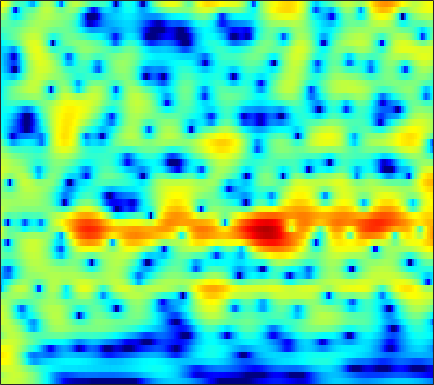

Data behind this chart, as committed beside it:
2.3323, 2.5993, 2.8811, 3.0763, 3.1664, 3.2096, 3.167, 3.0803, 2.8914, 2.6204, 2.2684, 1.9505, 1.4551, 0.87678, 0.3877, -0.33976, -1.1538, -1.823, -2.7968, -3.8625, -5.0246, -5.9638, -7.3055, -8.7508
1.204, 1.798, 2.423, 2.876, 3.113, 3.303, 3.362, 3.325, 3.175, 2.916, 2.554, 2.218, 1.69, 1.071, 0.5483, -0.2244, -1.083, -1.785, -2.798, -3.902, -5.096, -6.051, -7.396, -8.81
3.256, 3.481, 3.672, 3.734, 3.696, 3.532, 3.246, 2.954, 2.472, 1.893, 1.234, 0.7001, -0.04832, -0.8156, -1.388, -2.129, -2.829, -3.32, -3.924, -4.471, -4.963, -5.298, -5.708, -6.076
6.01, 5.905, 5.644, 5.235, 4.823, 4.124, 3.24, 2.446, 1.199, -0.2817, -2.016, -3.485, -5.64, -7.866, -9.329, -10.5, -10.55, -10.12, -9.382, -8.705, -8.161, -7.837, -7.501, -7.242
6.777, 6.569, 6.172, 5.622, 5.097, 4.235, 3.169, 2.219, 0.7289, -1.046, -3.143, -4.94, -7.592, -10.24, -11.77, -12.55, -12.26, -11.9, -11.68, -11.84, -12.29, -12.7, -13.11, -13.09
5.548, 5.468, 5.28, 4.977, 4.668, 4.137, 3.467, 2.875, 1.981, 0.9863, -0.08134, -0.9101, -2.03, -3.15, -3.987, -5.1, -6.238, -7.152, -8.563, -10.33, -12.59, -14.66, -17.51, -18.21
2.654, 3.003, 3.35, 3.545, 3.588, 3.507, 3.273, 3.001, 2.53, 1.959, 1.319, 0.8117, 0.1218, -0.5679, -1.09, -1.789, -2.486, -2.998, -3.663, -4.289, -4.847, -5.194, -5.542, -5.743
-0.21, 0.8525, 1.825, 2.413, 2.653, 2.747, 2.621, 2.401, 1.958, 1.368, 0.6707, 0.1108, -0.6303, -1.296, -1.711, -2.111, -2.339, -2.392, -2.33, -2.169, -1.963, -1.801, -1.596, -1.417
1.613, 2.089, 2.521, 2.697, 2.66, 2.392, 1.911, 1.42, 0.5852, -0.4816, -1.821, -3.047, -5.009, -7.271, -8.904, -9.958, -8.847, -7.262, -5.138, -3.369, -1.969, -1.124, -0.2279, 0.4515
3.288, 3.159, 2.879, 2.452, 2.013, 1.263, 0.3336, -0.4519, -1.582, -2.783, -4.079, -5.173, -6.879, -8.85, -10.24, -10.98, -9.508, -7.617, -5.146, -3.088, -1.458, -0.472, 0.5669, 1.332
3.571, 3.155, 2.405, 1.433, 0.5519, -0.8792, -2.673, -4.241, -6.439, -8.162, -8.671, -8.239, -7.266, -6.283, -5.563, -4.551, -3.47, -2.622, -1.512, -0.4919, 0.4328, 1.046, 1.713, 2.189
3.14, 2.715, 1.918, 0.8347, -0.1612, -1.795, -3.943, -6.064, -9.745, -13.5, -12.97, -10.59, -7.629, -5.362, -4.07, -2.688, -1.553, -0.8308, 0.003284, 0.719, 1.33, 1.709, 2.095, 2.324
1.976, 1.752, 1.389, 0.8848, 0.4121, -0.2536, -0.9064, -1.43, -2.165, -2.69, -2.773, -2.644, -2.405, -2.067, -1.733, -1.273, -0.8343, -0.5138, -0.08354, 0.3808, 0.8152, 1.07, 1.313, 1.44
-0.2889, -0.1584, 0.2552, 0.7458, 1.018, 1.244, 1.391, 1.457, 1.47, 1.311, 1.045, 0.8476, 0.4828, -0.05106, -0.5343, -1.232, -1.848, -2.085, -1.921, -1.262, -0.404, 0.195, 0.8176, 1.153
-9.846, -6.493, -3.481, -1.317, -0.03394, 1.212, 1.988, 2.422, 2.903, 3.121, 2.939, 2.607, 1.959, 0.8091, -0.5391, -3.246, -7.934, -15.55, -15.57, -6.198, -2.192, -0.3214, 1.303, 2.11
-8.388, -7.773, -6.431, -5.211, -4.35, -3.079, -1.809, -0.984, -0.1547, 0.5118, 0.9911, 1.095, 0.9407, 0.553, 0.1038, -0.6509, -1.418, -1.754, -1.631, -0.9559, -0.002058, 0.7382, 1.552, 2.079
-8.933, -10.44, -12.17, -12.72, -11.86, -9.598, -6.983, -5.195, -3.347, -2.026, -0.9313, -0.284, 0.2626, 0.6106, 0.7867, 0.9153, 0.9839, 1.068, 1.214, 1.364, 1.576, 1.751, 1.921, 2.083
-8.04, -10.03, -12.96, -14.82, -14.09, -10.56, -7.472, -5.718, -3.711, -2.081, -0.9274, -0.2061, 0.6058, 1.185, 1.501, 1.802, 2.007, 2.09, 2.132, 2.131, 2.087, 2.003, 1.829, 1.667
-3.462, -4.043, -4.71, -4.784, -4.61, -4.151, -3.211, -2.454, -1.538, -0.5363, 0.3628, 0.8817, 1.489, 1.977, 2.232, 2.461, 2.563, 2.537, 2.387, 2.144, 1.749, 1.379, 0.8507, 0.1732
-0.9789, -1.401, -1.935, -2.184, -2.023, -1.694, -1.243, -0.6953, 0.1114, 0.7351, 1.424, 1.907, 2.37, 2.706, 2.883, 2.994, 2.925, 2.783, 2.448, 1.88, 1.116, 0.4239, -0.6897, -2.188
-1.105, -2.376, -3.685, -4.392, -4.149, -2.964, -1.717, -0.872, 0.3338, 1.298, 1.977, 2.469, 2.974, 3.279, 3.425, 3.461, 3.318, 3.108, 2.66, 1.969, 1.087, 0.2142, -1.304, -2.989
-1.487, -4.904, -11.89, -19.06, -10.24, -5.595, -2.478, -0.9368, 0.2173, 1.361, 2.177, 2.494, 2.926, 3.258, 3.374, 3.404, 3.337, 3.146, 2.748, 2.265, 1.518, 0.7059, -0.5712, -1.855
3.311, 1.595, 0.04349, -1.292, -1.455, -1.054, -0.7867, -0.225, 0.1691, 0.2461, 0.6559, 0.8151, 0.9814, 1.219, 1.321, 1.415, 1.436, 1.349, 1.222, 1.105, 0.8583, 0.7554, 0.2506, -0.7154
4.052, 2.067, 0.06204, -1.145, -1.949, -1.924, -1.96, -2.644, -2.9, -4.129, -5.991, -6.148, -5.554, -4.586, -3.836, -3.443, -3.988, -4.557, -5.305, -5.162, -3.414, -1.907, -0.3336, 0.5057
1.098, -2.936, -10.98, -19.53, -9.996, -6.281, -4.293, -4.494, -5.267, -7.699, -12.04, -14.68, -11.86, -8.204, -6.557, -5.843, -6.787, -8.298, -12.23, -11.93, -6.868, -3.81, -1.184, 1.103
2.375, 0.7575, -0.9558, -2.048, -2.327, -2.036, -2.007, -1.704, -2.29, -2.362, -3.082, -3.127, -3.095, -2.84, -2.619, -2.529, -2.462, -2.625, -2.446, -2.17, -1.4, -0.749, 0.06457, 0.8997
2.755, 2.328, 1.643, 1.253, 0.9087, 0.7251, 0.5084, 0.4171, 0.3428, 0.2023, 0.1567, 0.06689, 0.0488, 0.06479, 0.04528, 0.03644, 0.01736, -0.008801, -0.04323, -0.06499, -0.09369, -0.2185, -0.227, -0.6876
1.738, 1.703, 1.536, 1.395, 1.336, 1.196, 1.232, 1.146, 1.27, 1.225, 1.337, 1.338, 1.345, 1.315, 1.277, 1.207, 1.049, 0.9416, 0.6546, 0.3416, -0.1301, -0.5307, -1.28, -2.193
0.7364, 0.6073, 0.4766, 0.2692, 0.288, 0.3232, 0.6131, 0.8333, 1.177, 1.497, 1.746, 1.898, 2.005, 2.014, 1.98, 1.853, 1.645, 1.441, 1.095, 0.6588, 0.09167, -0.3913, -1.348, -2.272
0.3665, -0.5411, -1.764, -2.933, -3.267, -2.636, -1.519, -0.4108, 0.6445, 1.619, 2.158, 2.464, 2.648, 2.659, 2.571, 2.341, 2.082, 1.824, 1.532, 1.151, 0.7588, 0.3747, -0.283, -1.072
1.492, -0.2852, -4, -11.01, -21.21, -8.688, -3.138, -0.9079, 1.175, 2.33, 3.025, 3.199, 3.14, 2.78, 2.345, 1.678, 1.01, 0.6505, 0.3832, 0.4203, 0.5592, 0.6327, 0.6886, 0.3009
3.738, 2.898, 1.579, 0.592, 0.1534, 0.3618, 1.014, 1.602, 2.219, 2.564, 2.587, 2.331, 1.622, 0.4124, -0.8581, -3.183, -6.273, -8.436, -8.463, -5.655, -3.231, -1.87, -0.724, -0.1021
4.007, 3.66, 3.108, 2.692, 2.39, 2.174, 1.959, 1.903, 1.697, 1.447, 0.9605, 0.4623, -0.4868, -1.831, -3.138, -5.407, -8.221, -10.04, -9.94, -7.389, -4.959, -3.43, -2.149, -1.091
3.303, 3.008, 2.647, 2.246, 1.97, 1.591, 1.235, 0.9806, 0.6159, 0.2411, -0.2744, -0.6575, -1.302, -2.013, -2.62, -3.336, -3.946, -4.148, -4.121, -3.628, -2.887, -2.29, -1.457, -0.7749
2.295, 1.938, 1.49, 0.9558, 0.6195, 0.1314, -0.213, -0.531, -0.8077, -1.16, -1.417, -1.683, -2.007, -2.349, -2.585, -2.878, -3.029, -3.064, -2.878, -2.514, -1.91, -1.417, -0.5839, 0.1096
0.9402, 0.4192, -0.4881, -1.384, -2.039, -2.698, -3.134, -3.281, -3.346, -3.363, -3.312, -3.38, -3.479, -3.684, -3.835, -4.145, -4.396, -4.545, -4.458, -3.995, -3.055, -2.058, -0.7106, 0.7626
-1.239, -2.232, -4.189, -6.425, -8.503, -10.31, -10.7, -9.696, -8.583, -7.488, -7.051, -6.698, -6.581, -6.627, -6.883, -7.406, -8.546, -9.777, -12.21, -12.86, -9.283, -6.034, -2.391, 0.3823
-3.783, -5.095, -7.502, -10.97, -14.95, -20.64, -18.92, -16.38, -13.94, -13.12, -12.79, -12.69, -12.5, -12.06, -11.74, -11.38, -11.49, -11.95, -12.89, -12.58, -9.332, -6.144, -2.639, 0.2999
-5.105, -6.014, -7.302, -9.045, -10.38, -11.92, -13.51, -14.17, -15.71, -17.79, -20.14, -23.5, -25.91, -22.3, -18.75, -15.36, -12.6, -10.97, -8.906, -6.866, -4.736, -3.078, -0.8973, 1.14
-5.606, -6.099, -6.793, -7.878, -8.79, -10.15, -11.99, -13.25, -15.64, -18.61, -21.48, -23.95, -25.31, -23, -20.31, -16.43, -12.84, -10.56, -7.791, -5.382, -3.207, -1.73, 0.1248, 1.697
-5.834, -5.84, -6.213, -6.864, -7.402, -8.584, -10.03, -11.28, -13.71, -16.39, -20.28, -25.08, -37.66, -25.11, -19.49, -14.75, -11.1, -8.803, -6.239, -3.99, -2.079, -0.767, 0.7439, 2.076
-5.758, -5.437, -5.315, -5.337, -5.546, -6.084, -6.763, -7.545, -8.792, -10.19, -11.71, -12.74, -13.23, -12.25, -10.88, -8.776, -6.676, -5.262, -3.573, -2.086, -0.7655, 0.08619, 1.177, 2.205
-5.645, -5.024, -4.207, -3.659, -3.478, -3.273, -3.299, -3.483, -3.646, -3.948, -4.242, -4.255, -4.17, -3.829, -3.4, -2.729, -2.045, -1.53, -0.9331, -0.4547, -0.03905, 0.2278, 0.6712, 1.18
-5.992, -4.726, -3.43, -2.47, -1.846, -1.226, -0.8086, -0.4969, -0.21, 0.02257, 0.2611, 0.423, 0.655, 0.8625, 1.002, 1.133, 1.13, 1.015, 0.652, -0.00272, -0.9983, -1.823, -2.952, -3.264
-6.301, -4.953, -3.612, -2.487, -1.794, -1.073, -0.3725, 0.1163, 0.6527, 1.233, 1.779, 2.095, 2.498, 2.797, 2.908, 2.906, 2.686, 2.304, 1.449, 0.07024, -2.139, -4.655, -10.61, -20.92
-6.23, -5.651, -4.883, -4.329, -4.012, -3.473, -2.843, -2.354, -1.459, -0.5323, 0.3868, 1.074, 1.851, 2.478, 2.822, 3.069, 3.063, 2.878, 2.375, 1.556, 0.4754, -0.425, -1.567, -2.098
-6.733, -6.845, -7.26, -7.957, -8.483, -9.013, -9.06, -8.289, -6.567, -4.614, -2.675, -1.338, 0.1443, 1.323, 2.033, 2.715, 3.105, 3.241, 3.215, 2.981, 2.611, 2.261, 1.819, 1.432
-7.457, -8.177, -9.69, -11.78, -13.85, -18.88, -36, -22.62, -13.73, -8.763, -5.362, -3.353, -1.154, 0.545, 1.537, 2.563, 3.268, 3.599, 3.814, 3.819, 3.635, 3.389, 2.985, 2.452
-7.893, -8.683, -10.22, -12.05, -13.2, -14.73, -15.22, -14.21, -11.42, -8.299, -5.37, -3.347, -1.07, 0.7501, 1.821, 2.936, 3.705, 4.053, 4.271, 4.242, 3.976, 3.662, 3.106, 2.374
-8.09, -8.79, -10.12, -12.03, -14.13, -18.4, -20.89, -16.68, -11.39, -7.226, -3.98, -2.024, 0.1519, 1.834, 2.818, 3.773, 4.343, 4.541, 4.521, 4.197, 3.613, 3.086, 2.185, 1.208
-8.07, -7.836, -7.948, -8.689, -9.668, -11.08, -11.15, -9.568, -6.495, -3.587, -1.174, 0.3227, 2, 3.28, 3.99, 4.591, 4.815, 4.745, 4.297, 3.434, 2.173, 0.95, -0.9154, -2.629
-6.835, -5.82, -5.008, -4.547, -4.286, -3.836, -3.149, -2.429, -1.319, -0.06985, 1.178, 2.044, 3.019, 3.776, 4.162, 4.421, 4.36, 4.069, 3.313, 2.075, 0.2072, -1.854, -5.868, -13.4
-4.568, -3.99, -3.321, -2.739, -2.313, -1.756, -1.179, -0.7511, -0.08079, 0.6318, 1.353, 1.861, 2.44, 2.877, 3.095, 3.217, 3.104, 2.84, 2.243, 1.336, 0.09576, -1.032, -2.652, -4.067
-2.857, -2.629, -2.326, -2.046, -1.86, -1.612, -1.317, -1.032, -0.5853, -0.09693, 0.4078, 0.7847, 1.257, 1.643, 1.866, 2.047, 2.076, 2.002, 1.768, 1.373, 0.8531, 0.4396, -0.1113, -0.5909
-1.345, -1.379, -1.575, -1.886, -2.165, -2.473, -2.6, -2.495, -2.191, -1.679, -1.07, -0.6025, -0.002199, 0.5366, 0.876, 1.236, 1.499, 1.631, 1.708, 1.685, 1.573, 1.439, 1.189, 0.9076
0.7302, 0.302, -0.6223, -1.953, -3.189, -4.979, -6.415, -6.772, -5.947, -4.456, -3.036, -2.17, -1.239, -0.4974, -0.02328, 0.5455, 1.063, 1.403, 1.787, 2.074, 2.228, 2.224, 2.097, 1.852
3.812, 3.096, 1.686, -0.4101, -2.627, -7.057, -15.42, -18.84, -9.997, -6.052, -4.002, -3.093, -2.432, -2.077, -1.795, -1.196, -0.3281, 0.4233, 1.405, 2.182, 2.662, 2.813, 2.74, 2.319
6.235, 5.62, 4.498, 3.019, 1.767, -0.0575, -1.647, -2.466, -2.911, -3.036, -3.319, -3.836, -5.219, -7.525, -9.605, -9.836, -6.186, -3.517, -0.9043, 0.8285, 1.856, 2.241, 2.19, 1.477
